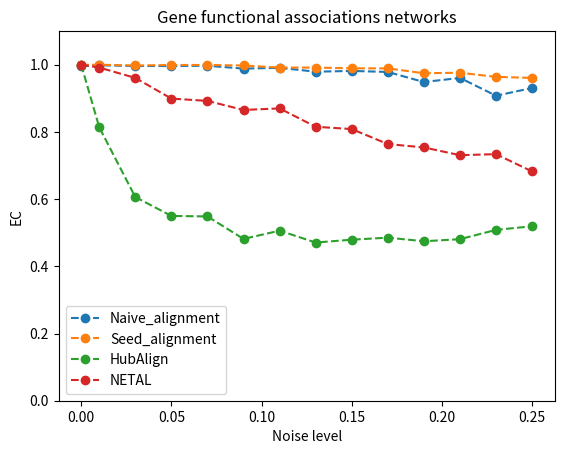

Here is the Python script that generated this plot:
import matplotlib.pyplot as plt

x = [0, 0.01, 0.03, 0.05, 0.07, 0.09, 0.11, 0.13, 0.15, 0.17, 0.19, 0.21, 0.23, 0.25]

y_mine_naive = [0.995385, 0.998462, 0.996154, 0.996154, 0.996923, 0.988462, 0.990769, 0.979231, 0.981538, 0.978462, 0.948462, 0.960769, 0.907692, 0.930769]

y_mine_advanced = [1, 1, 0.997692, 0.999231, 0.999231, 0.997692, 0.991538, 0.991538, 0.989231, 0.989231, 0.974615, 0.976154, 0.963846, 0.960769]

y_netal = [1, 0.991538, 0.960769, 0.899231, 0.892308, 0.865385, 0.87, 0.815385, 0.808462, 0.763846, 0.753846,  0.730769, 0.733846, 0.682308]

y_hubalign = [1, 0.813846, 0.606154, 0.55, 0.548462, 0.481538, 0.506154, 0.470769, 0.479231, 0.485385, 0.474615, 0.480769, 0.508462, 0.519231]

y_iso = [0.996923, 0.432332, 0.146738, 0.124456, 0.134928, 0.238197, 0.158392, 0.1372819, 0.121192, 0.127389, 0.112910, 0.112007, 0.102927, 0.098727]

y_natali = [0.5476923077, 0.5038461538, 0.3715384615, 0.3830769231, 0.3038461538, 0.31]# 0, 0.05, 0.11, 0.15, 0.21, 0.25

plt.xlabel("Noise level")
plt.ylabel("EC")
plt.ylim((0, 1.1))
plt.title("Gene functional associations networks")

plt.plot(x, y_mine_naive, 'o--', label='Naive_alignment')
plt.plot(x, y_mine_advanced, 'o--', label='Seed_alignment')
plt.plot(x, y_hubalign, 'o--', label='HubAlign')
plt.plot(x, y_netal, 'o--', label='NETAL')
plt.legend()
plt.show()
